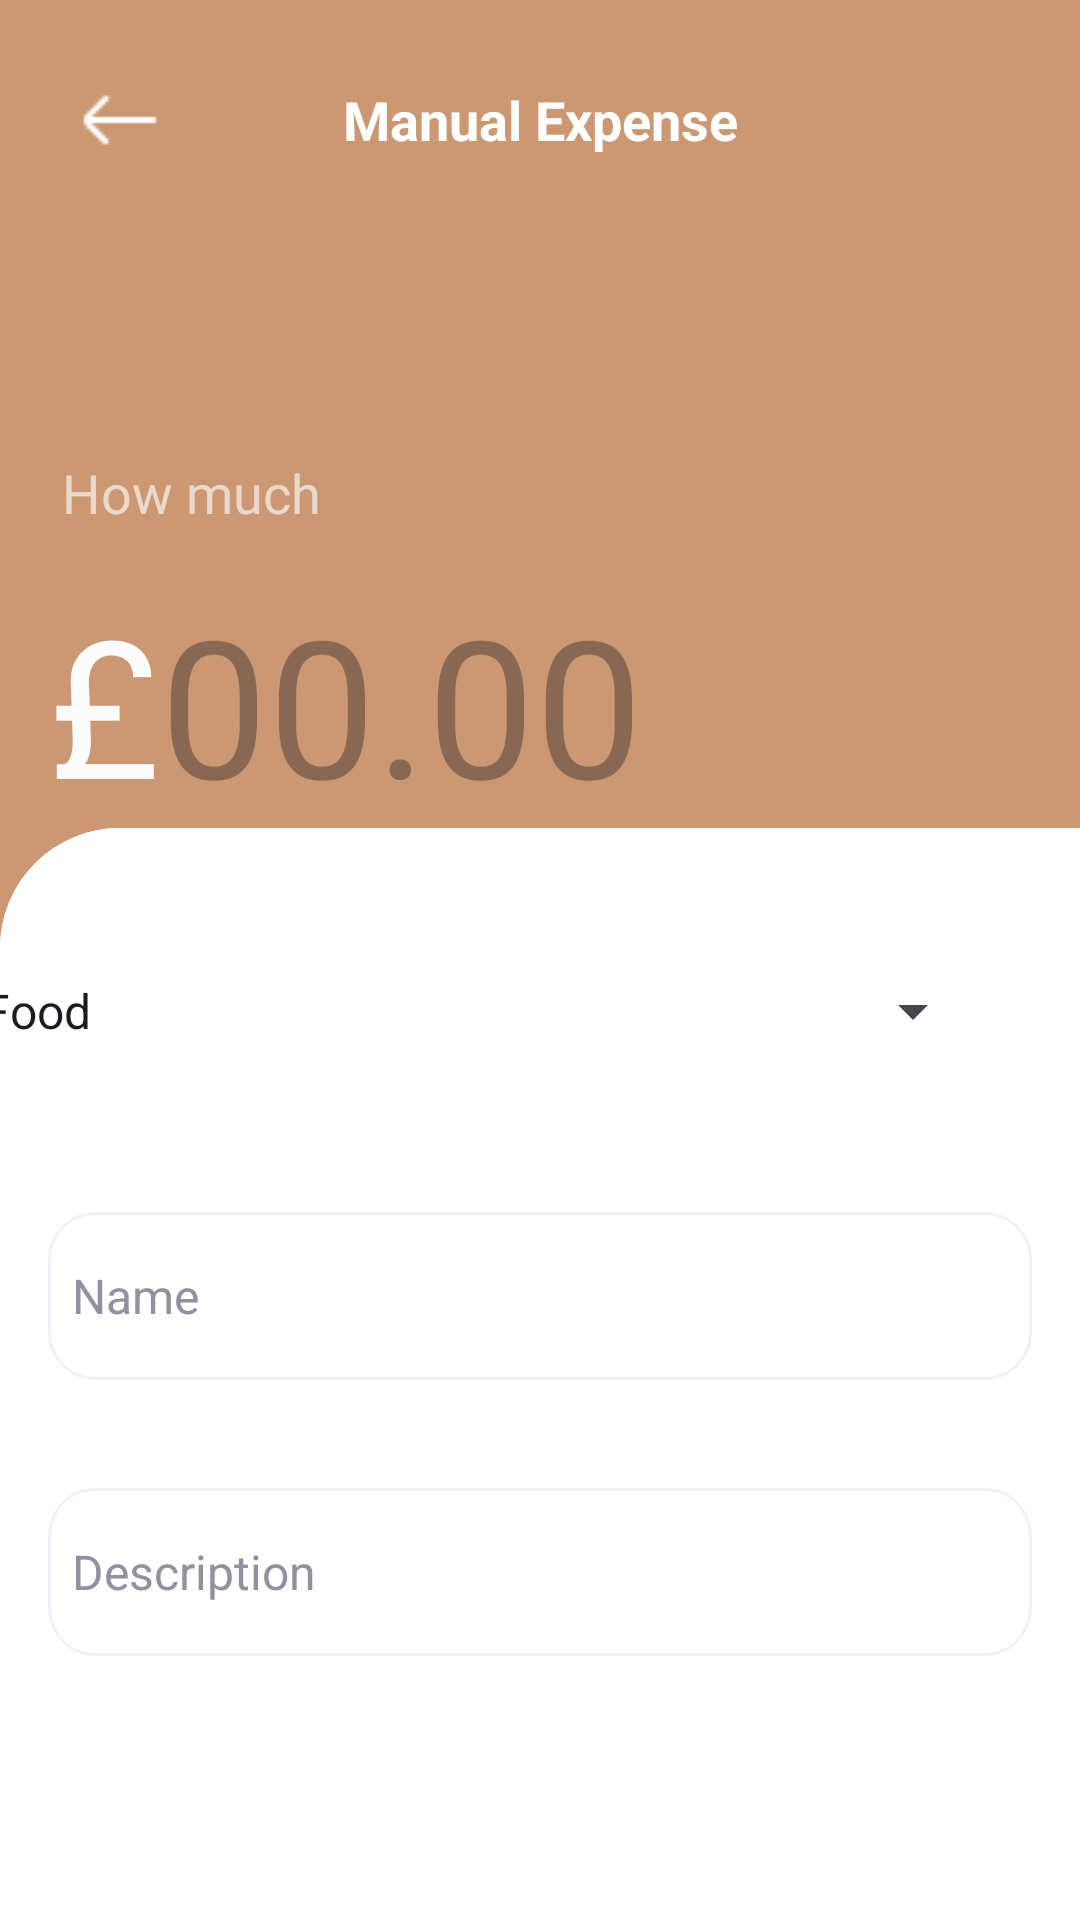

Write the Android layout XML for this screen, with the resource values it uses.
<!-- AndroidManifest.xml: application theme Theme.SplurgeSavvy -->
<!-- res/layout/manual_expense.xml -->
<?xml version="1.0" encoding="utf-8"?>
<androidx.constraintlayout.widget.ConstraintLayout xmlns:android="http://schemas.android.com/apk/res/android"
    xmlns:app="http://schemas.android.com/apk/res-auto"
    xmlns:tools="http://schemas.android.com/tools"
    android:id="@+id/manual_expense_screen"
    android:layout_width="match_parent"
    android:layout_height="match_parent"
    android:background="#CB9873">

    <RelativeLayout
        android:id="@+id/top_navigat_skin"
        android:layout_width="0dp"
        android:layout_height="65dp"
        android:background="#CB9873"
        app:layout_constraintTop_toTopOf="parent"
        app:layout_constraintStart_toStartOf="parent"
        app:layout_constraintEnd_toEndOf="parent">
    </RelativeLayout>

    
    <TextView
        android:id="@+id/title"
        android:layout_width="247dp"
        android:layout_height="48dp"
        android:text="@string/manual_expense"
        android:textAppearance="@style/title_budget"
        android:textStyle="bold"
        android:gravity="center_horizontal|center_vertical"
        app:layout_constraintTop_toTopOf="parent"
        app:layout_constraintStart_toStartOf="parent"
        app:layout_constraintEnd_toEndOf="parent"
        android:layout_marginTop="16dp"/>

    <RelativeLayout
        android:id="@+id/magicons_gl"
        android:layout_width="48dp"
        android:layout_height="48dp"
        android:background="?attr/selectableItemBackgroundBorderless"
        android:clickable="true"
        android:focusable="true"
        android:padding="8dp"
        app:layout_constraintTop_toTopOf="parent"
        app:layout_constraintStart_toStartOf="parent"
        android:layout_marginTop="16dp"
        android:layout_marginStart="16dp">

        <ImageView
            android:id="@+id/backButtonIcon"
            android:layout_width="match_parent"
            android:layout_height="match_parent"
            android:layout_centerInParent="true"
            android:scaleType="centerInside"
            android:src="@drawable/arrow_white" />

    </RelativeLayout>

    <TextView
        android:id="@+id/balance"
        android:layout_width="wrap_content"
        android:layout_height="wrap_content"
        android:layout_marginTop="152dp"
        android:alpha="0.64"
        android:gravity="center_horizontal|center_vertical"
        android:text="@string/how_much"
        android:textAppearance="@style/balance"
        app:layout_constraintEnd_toEndOf="parent"
        app:layout_constraintHorizontal_bias="0.076"
        app:layout_constraintStart_toStartOf="parent"
        app:layout_constraintTop_toTopOf="parent" />

    <ImageView
        android:id="@+id/frame_1"
        android:layout_width="412dp"
        android:layout_height="499dp"
        android:layout_marginTop="276dp"
        android:background="@drawable/rounded_top"
        android:scaleType="fitXY"
        android:src="@drawable/rounded_top"
        app:layout_constraintEnd_toEndOf="parent"
        app:layout_constraintHorizontal_bias="0.0"
        app:layout_constraintStart_toStartOf="parent"
        app:layout_constraintTop_toTopOf="parent" />

    <ImageView
        android:id="@+id/frame_2"
        android:layout_width="411dp"
        android:layout_height="309dp"
        android:layout_marginTop="428dp"
        android:background="@drawable/frame_1"
        android:scaleType="fitXY"
        android:src="@drawable/frame_1"
        app:layout_constraintEnd_toEndOf="parent"
        app:layout_constraintHorizontal_bias="1.0"
        app:layout_constraintStart_toStartOf="parent"
        app:layout_constraintTop_toTopOf="parent" />

    <RelativeLayout
        android:id="@+id/input_field_name_"
        android:layout_width="0dp"
        android:layout_height="56dp"
        android:layout_marginStart="16dp"
        android:layout_marginTop="340dp"
        android:layout_marginEnd="16dp"
        android:background="@drawable/input_field"
        app:layout_constraintEnd_toEndOf="parent"
        app:layout_constraintHorizontal_bias="1.0"
        app:layout_constraintStart_toStartOf="parent"
        app:layout_constraintTop_toBottomOf="@id/title">

        <RelativeLayout
            android:id="@+id/input_field_name"
            android:layout_width="0dp"
            android:layout_height="56dp"
            android:layout_marginStart="16dp"
            android:layout_marginTop="364dp"
            android:layout_marginEnd="16dp"
            android:background="@drawable/input_field"
            app:layout_constraintEnd_toEndOf="parent"
            app:layout_constraintHorizontal_bias="0.0"
            app:layout_constraintStart_toStartOf="parent">

        </RelativeLayout>

        <EditText
            android:id="@+id/nameEditTextName"
            android:layout_width="match_parent"
            android:layout_height="match_parent"
            android:background="@null"
            android:hint="@string/placeholder_name"
            android:imeOptions="actionNext"
            android:inputType="text"
            android:maxLines="1"
            android:padding="8dp"
            android:singleLine="true"
            android:textColor="#000000"
            android:textColorHint="#91919F"
            android:textSize="16sp" />

    </RelativeLayout>

    <RelativeLayout
        android:id="@+id/input_field_description"
        android:layout_width="0dp"
        android:layout_height="56dp"
        android:layout_marginStart="16dp"
        android:layout_marginTop="432dp"
        android:layout_marginEnd="16dp"
        android:background="@drawable/input_field"
        app:layout_constraintEnd_toEndOf="parent"
        app:layout_constraintHorizontal_bias="0.0"
        app:layout_constraintStart_toStartOf="parent"
        app:layout_constraintTop_toBottomOf="@id/title">

        <RelativeLayout
            android:id="@+id/input_field_des_"
            android:layout_width="0dp"
            android:layout_height="56dp"
            android:layout_marginStart="16dp"
            android:layout_marginTop="364dp"
            android:layout_marginEnd="16dp"
            android:background="@drawable/input_field"
            app:layout_constraintEnd_toEndOf="parent"
            app:layout_constraintHorizontal_bias="0.0"
            app:layout_constraintStart_toStartOf="parent">

        </RelativeLayout>

        <EditText
            android:id="@+id/nameEditTextdes"
            android:layout_width="match_parent"
            android:layout_height="match_parent"
            android:background="@null"
            android:hint="@string/description"
            android:imeOptions="actionNext"
            android:inputType="text"
            android:maxLines="1"
            android:padding="8dp"
            android:singleLine="true"
            android:textColor="#000000"
            android:textColorHint="#91919F"
            android:textSize="16sp" />

    </RelativeLayout>


    <RelativeLayout
        android:id="@+id/dropdownButton"
        android:layout_width="374dp"
        android:layout_height="50dp"
        android:layout_marginStart="16dp"
        android:layout_marginTop="248dp"
        android:layout_marginEnd="16dp"
        android:gravity="center_vertical"
        android:paddingStart="16dp"
        android:paddingEnd="16dp"
        app:layout_constraintEnd_toEndOf="parent"
        app:layout_constraintHorizontal_bias="1.0"
        app:layout_constraintStart_toStartOf="parent"
        app:layout_constraintTop_toBottomOf="@+id/title">

        <Spinner
            android:id="@+id/dropdownButton_spinner"
            android:layout_width="match_parent"
            android:layout_height="match_parent"
            android:entries="@array/categories"
            android:spinnerMode="dropdown" />

    </RelativeLayout>

    <RelativeLayout
        android:id="@+id/button_continue"
        android:layout_width="343dp"
        android:layout_height="56dp"
        android:layout_marginStart="32dp"
        android:layout_marginTop="656dp"
        android:background="@drawable/button_signup"
        app:layout_constraintStart_toStartOf="parent"
        app:layout_constraintTop_toTopOf="parent">

        <TextView
            android:layout_width="match_parent"
            android:layout_height="match_parent"
            android:gravity="center"
            android:text="@string/continue_"
            android:textColor="#FFFFFF"
            android:textSize="16sp" />

    </RelativeLayout>

    <TextView
        android:id="@+id/poundSignTextView"
        android:layout_width="wrap_content"
        android:layout_height="wrap_content"
        android:layout_marginStart="16dp"
        android:layout_marginTop="128dp"
        android:text="£"
        android:textColor="#FCFCFC"
        android:textSize="64sp"
        app:layout_constraintStart_toStartOf="parent"
        app:layout_constraintTop_toBottomOf="@+id/title" />

    <EditText
        android:id="@+id/valueEditText"
        android:layout_width="0dp"
        android:layout_height="wrap_content"
        android:layout_marginTop="128dp"
        android:background="@android:color/transparent"
        android:gravity="center_vertical"
        android:hint="@string/default_value_b"
        android:inputType="numberDecimal"
        android:textColor="#FCFCFC"
        android:textSize="64sp"
        app:layout_constraintEnd_toEndOf="parent"
        app:layout_constraintHorizontal_bias="1.0"
        app:layout_constraintStart_toEndOf="@+id/poundSignTextView"
        app:layout_constraintTop_toBottomOf="@+id/title" />



























</androidx.constraintlayout.widget.ConstraintLayout>
<!-- resources referenced by this layout -->
<resources>
  <string-array name="categories">
          <item>Food</item>
          <item>Transport</item>
          <item>Entertainment</item>
          <item>Health</item>
          <item>Clothing</item>
          <item>Electronics</item>
          <item>Hobbies</item>
          <item>Travel</item>
          <item>Beauty And Cosmetics</item>
          <item>Home Decor</item>
      </string-array>
  <!-- drawable arrow_white: png bitmap (drawable, 222 bytes) -->
  <!-- drawable button_signup (drawable) -->
  <?xml version="1.0" encoding="utf-8"?>
  <vector xmlns:android="http://schemas.android.com/apk/res/android"
      xmlns:aapt="http://schemas.android.com/aapt"
      android:width="343dp"
      android:height="56dp"
      android:viewportWidth="343"
      android:viewportHeight="56">
  
      <group>
          <clip-path android:pathData="M16 0H327C335.837 0 343 7.16344 343 16V40C343 48.8366 335.837 56 327 56H16C7.16344 56 0 48.8366 0 40V16C0 7.16344 7.16344 0 16 0Z" />
          <path android:pathData="M0 0V56H343V0" android:fillColor="#161719" />
      </group>
  
  </vector>
  <!-- drawable frame_1 (drawable) -->
  <?xml version="1.0" encoding="utf-8"?>
  <vector
      xmlns:android="http://schemas.android.com/apk/res/android"
      xmlns:aapt="http://schemas.android.com/aapt"
      android:width="375dp"
      android:height="176dp"
      android:viewportWidth="375"
      android:viewportHeight="176"
      >
      <group>
          <clip-path
              android:pathData="M0 0H375V176H0V0Z"
              />
          <path
              android:pathData="M0 0V176H375V0"
              android:fillColor="#FFFFFF"
              />
      </group>
  </vector>
  <!-- drawable input_field (drawable) -->
  <?xml version="1.0" encoding="utf-8"?>
  <vector
      xmlns:android="http://schemas.android.com/apk/res/android"
      xmlns:aapt="http://schemas.android.com/aapt"
      android:width="344dp"
      android:height="57dp"
      android:viewportWidth="344"
      android:viewportHeight="57"
      >
      <group>
          <clip-path
              android:pathData="M16.5 0.5H327.5C336.337 0.5 343.5 7.66344 343.5 16.5V40.5C343.5 49.3366 336.337 56.5 327.5 56.5H16.5C7.66344 56.5 0.5 49.3366 0.5 40.5V16.5C0.5 7.66344 7.66344 0.5 16.5 0.5Z"
              />
          <path
              android:pathData="M0.5 0.5V56.5H343.5V0.5"
              android:fillColor="#FFFFFF"
              />
      </group>
      <path
          android:pathData="M16.5 0.5H327.5C336.337 0.5 343.5 7.66344 343.5 16.5V40.5C343.5 49.3366 336.337 56.5 327.5 56.5H16.5C7.66344 56.5 0.5 49.3366 0.5 40.5V16.5C0.5 7.66344 7.66344 0.5 16.5 0.5Z"
          android:strokeWidth="1"
          android:strokeColor="#F1F1FA"
          />
  </vector>
  <!-- drawable pin: png bitmap (drawable, 549 bytes) -->
  <!-- drawable rounded_top (drawable) -->
  <?xml version="1.0" encoding="utf-8"?>
  <shape xmlns:android="http://schemas.android.com/apk/res/android">
      <solid android:color="#FFFFFF" /> 
      <corners android:topLeftRadius="40dp" android:topRightRadius="40dp" /> 
  </shape>
  <string name="add_attachment">Add Attachment</string>
  <string name="continue_">Continue</string>
  <string name="default_value_b">00.00</string>
  <string name="description">Description</string>
  <string name="how_much">How much</string>
  <string name="manual_expense">Manual Expense</string>
  <string name="placeholder_name">Name</string>
  <style name="balance">
          <item name="android:textSize">18sp</item>
          <item name="android:textColor">#FCFCFC</item>
      </style>
  <style name="title_budget">
          <item name="android:textSize">18sp</item>
          <item name="android:textColor">#FFFFFF</item>
      </style>
  <style name="Theme.SplurgeSavvy" parent="Base.Theme.SplurgeSavvy" />
  <style name="Base.Theme.SplurgeSavvy" parent="Theme.Material3.DayNight.NoActionBar">
          
          
      </style>
</resources>
